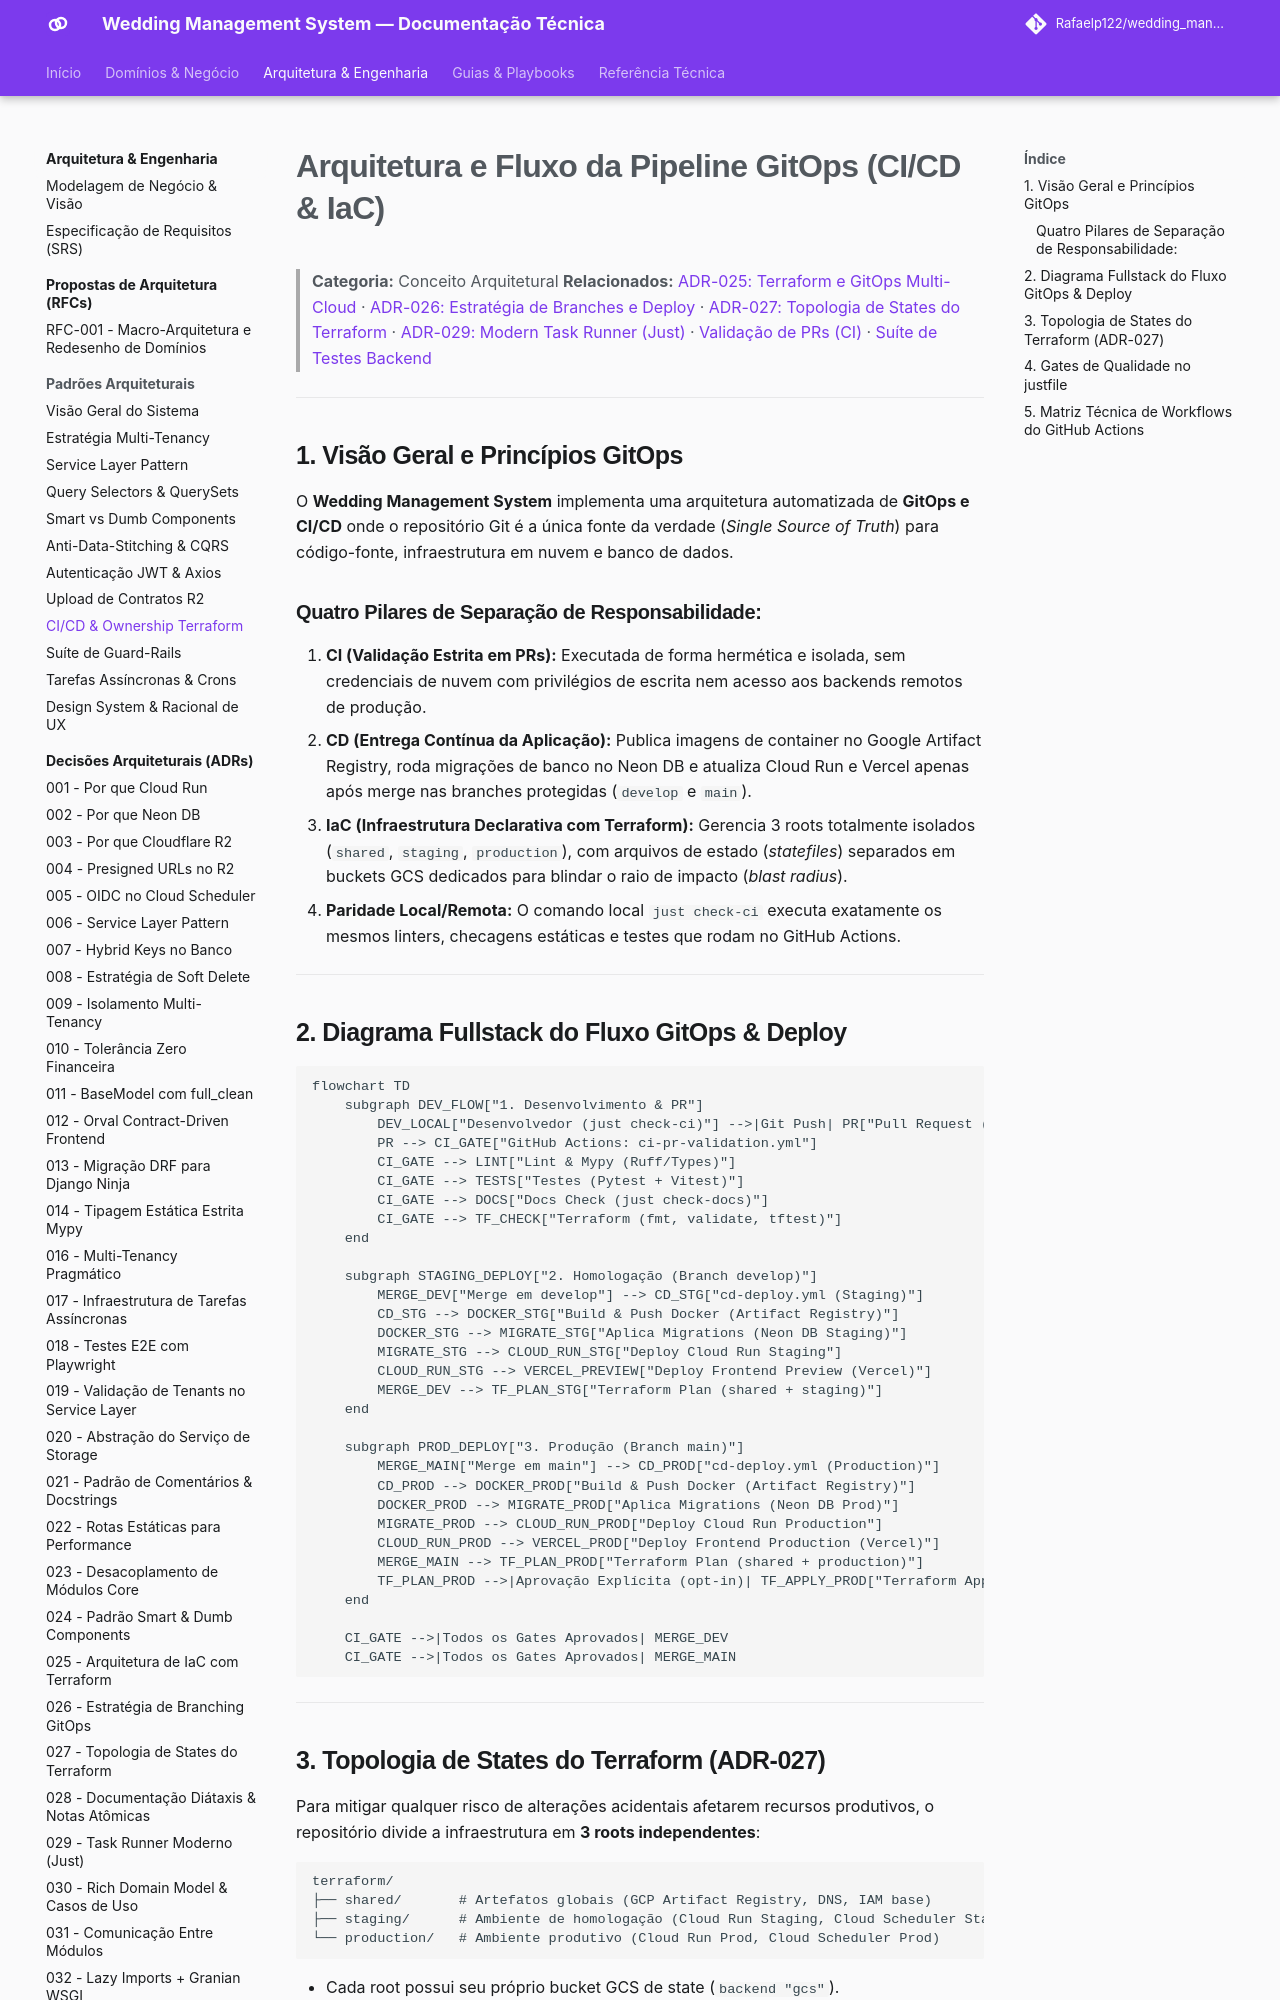

repository: Rafaelp122/wedding_management · page: architecture/concepts/ci-cd-pipeline-flow/index.html · generator: mkdocs

---
title: "Arquitetura e Fluxo da Pipeline GitOps (CI/CD & IaC)"
domain: architecture
type: concept
source_code:
  - justfile
  - .github/workflows/ci-pr-validation.yml
  - .github/workflows/cd-deploy.yml
  - terraform/shared/main.tf
  - terraform/staging/main.tf
  - terraform/production/main.tf
tests:
  - backend/apps/core/tests/
  - terraform/
---

# Arquitetura e Fluxo da Pipeline GitOps (CI/CD & IaC)

> **Categoria:** Conceito Arquitetural
> **Relacionados:** [ADR-025: Terraform e GitOps Multi-Cloud](../adr/025-terraform-iac-architecture.md) · [ADR-026: Estratégia de Branches e Deploy](../adr/026-gitops-branching-and-deployment-strategy.md) · [ADR-027: Topologia de States do Terraform](../adr/027-terraform-state-topology.md) · [ADR-029: Modern Task Runner (Just)](../adr/029-modern-task-runner-just.md) · [Validação de PRs (CI)](../../reference/ci-cd/ci-pr-validation-spec.md) · [Suíte de Testes Backend](../../reference/testing/backend-testing-spec.md)

---

## 1. Visão Geral e Princípios GitOps

O **Wedding Management System** implementa uma arquitetura automatizada de **GitOps e CI/CD** onde o repositório Git é a única fonte da verdade (*Single Source of Truth*) para código-fonte, infraestrutura em nuvem e banco de dados.

### Quatro Pilares de Separação de Responsabilidade:
1. **CI (Validação Estrita em PRs):** Executada de forma hermética e isolada, sem credenciais de nuvem com privilégios de escrita nem acesso aos backends remotos de produção.
2. **CD (Entrega Contínua da Aplicação):** Publica imagens de container no Google Artifact Registry, roda migrações de banco no Neon DB e atualiza Cloud Run e Vercel apenas após merge nas branches protegidas (`develop` e `main`).
3. **IaC (Infraestrutura Declarativa com Terraform):** Gerencia 3 roots totalmente isolados (`shared`, `staging`, `production`), com arquivos de estado (*statefiles*) separados em buckets GCS dedicados para blindar o raio de impacto (*blast radius*).
4. **Paridade Local/Remota:** O comando local `just check-ci` executa exatamente os mesmos linters, checagens estáticas e testes que rodam no GitHub Actions.

---

## 2. Diagrama Fullstack do Fluxo GitOps & Deploy

```mermaid
flowchart TD
    subgraph DEV_FLOW["1. Desenvolvimento & PR"]
        DEV_LOCAL["Desenvolvedor (just check-ci)"] -->|Git Push| PR["Pull Request (develop / main)"]
        PR --> CI_GATE["GitHub Actions: ci-pr-validation.yml"]
        CI_GATE --> LINT["Lint & Mypy (Ruff/Types)"]
        CI_GATE --> TESTS["Testes (Pytest + Vitest)"]
        CI_GATE --> DOCS["Docs Check (just check-docs)"]
        CI_GATE --> TF_CHECK["Terraform (fmt, validate, tftest)"]
    end

    subgraph STAGING_DEPLOY["2. Homologação (Branch develop)"]
        MERGE_DEV["Merge em develop"] --> CD_STG["cd-deploy.yml (Staging)"]
        CD_STG --> DOCKER_STG["Build & Push Docker (Artifact Registry)"]
        DOCKER_STG --> MIGRATE_STG["Aplica Migrations (Neon DB Staging)"]
        MIGRATE_STG --> CLOUD_RUN_STG["Deploy Cloud Run Staging"]
        CLOUD_RUN_STG --> VERCEL_PREVIEW["Deploy Frontend Preview (Vercel)"]
        MERGE_DEV --> TF_PLAN_STG["Terraform Plan (shared + staging)"]
    end

    subgraph PROD_DEPLOY["3. Produção (Branch main)"]
        MERGE_MAIN["Merge em main"] --> CD_PROD["cd-deploy.yml (Production)"]
        CD_PROD --> DOCKER_PROD["Build & Push Docker (Artifact Registry)"]
        DOCKER_PROD --> MIGRATE_PROD["Aplica Migrations (Neon DB Prod)"]
        MIGRATE_PROD --> CLOUD_RUN_PROD["Deploy Cloud Run Production"]
        CLOUD_RUN_PROD --> VERCEL_PROD["Deploy Frontend Production (Vercel)"]
        MERGE_MAIN --> TF_PLAN_PROD["Terraform Plan (shared + production)"]
        TF_PLAN_PROD -->|Aprovação Explícita (opt-in)| TF_APPLY_PROD["Terraform Apply"]
    end

    CI_GATE -->|Todos os Gates Aprovados| MERGE_DEV
    CI_GATE -->|Todos os Gates Aprovados| MERGE_MAIN
```

---
